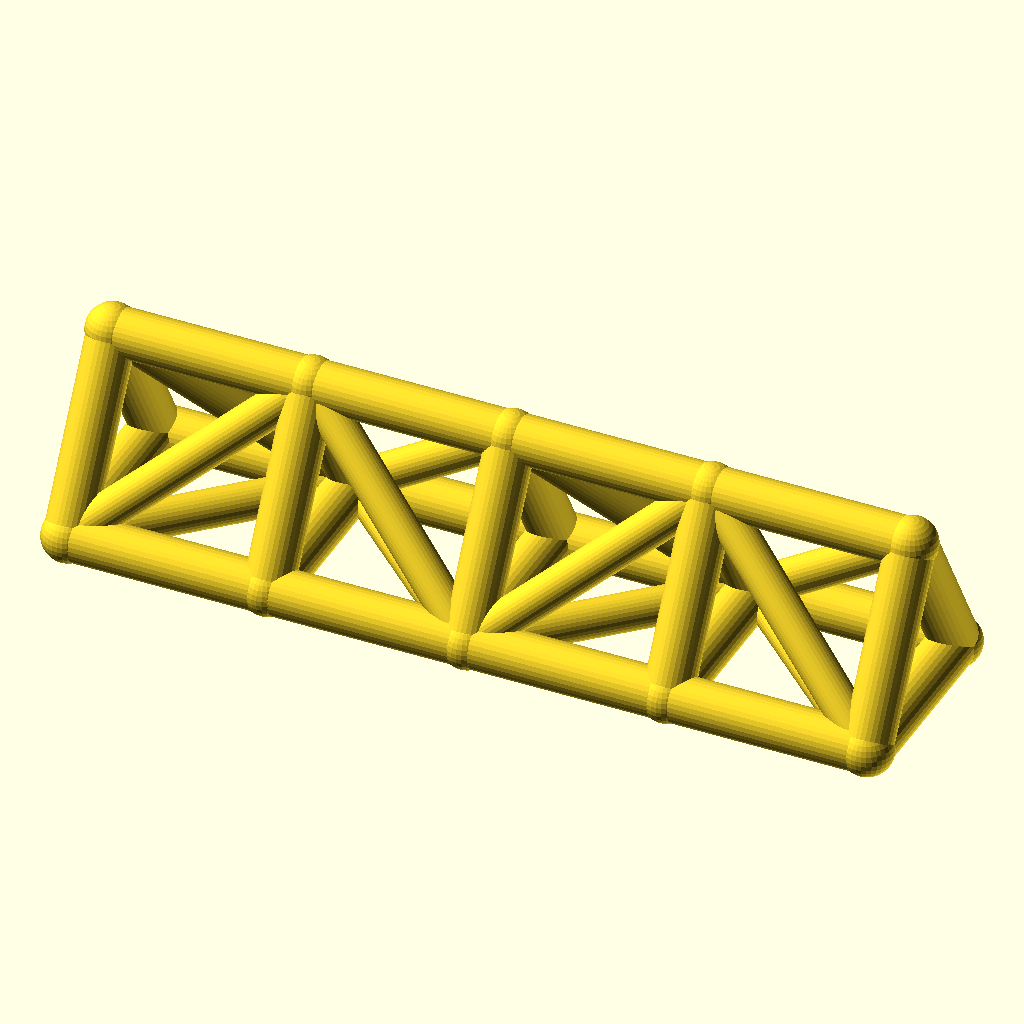
Cell 1: rendered with the file's own defaults.
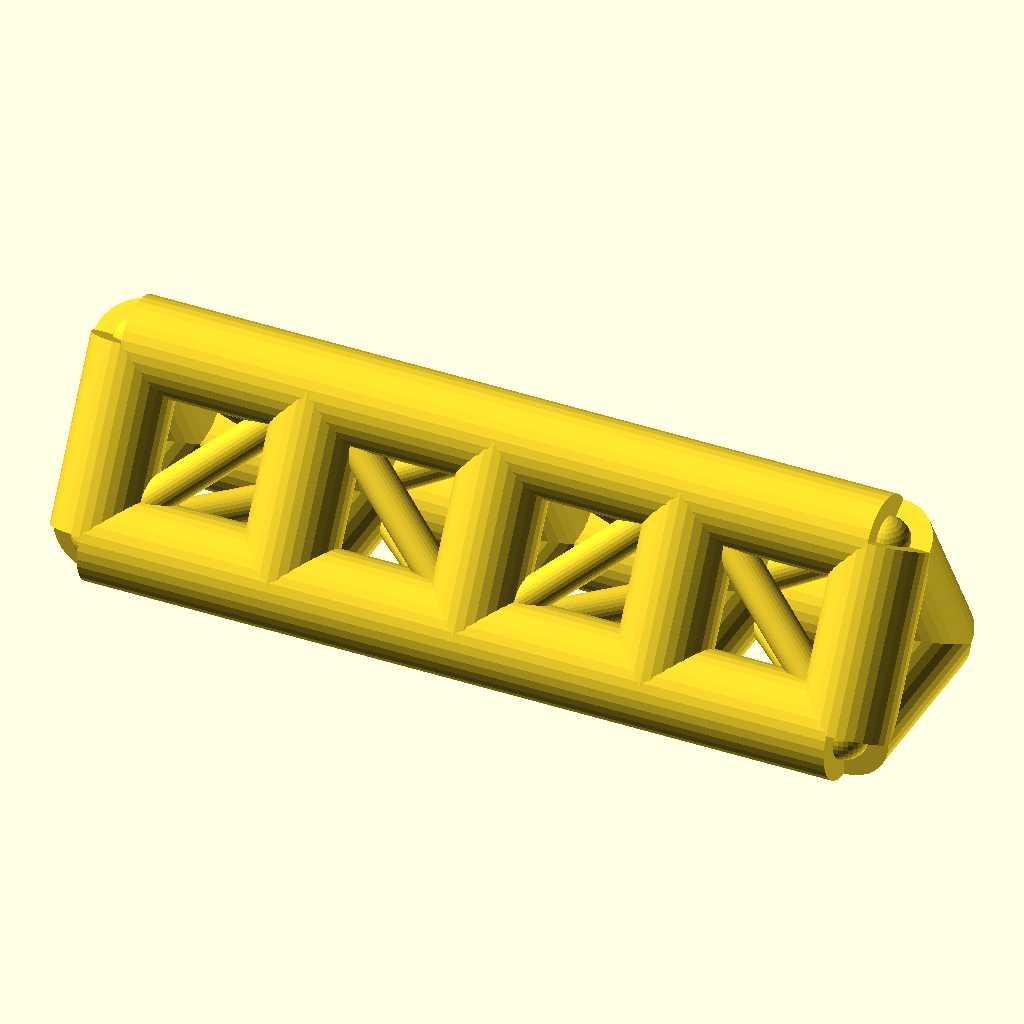
Cell 2 — chord_r set to 9, the other parameters unchanged.
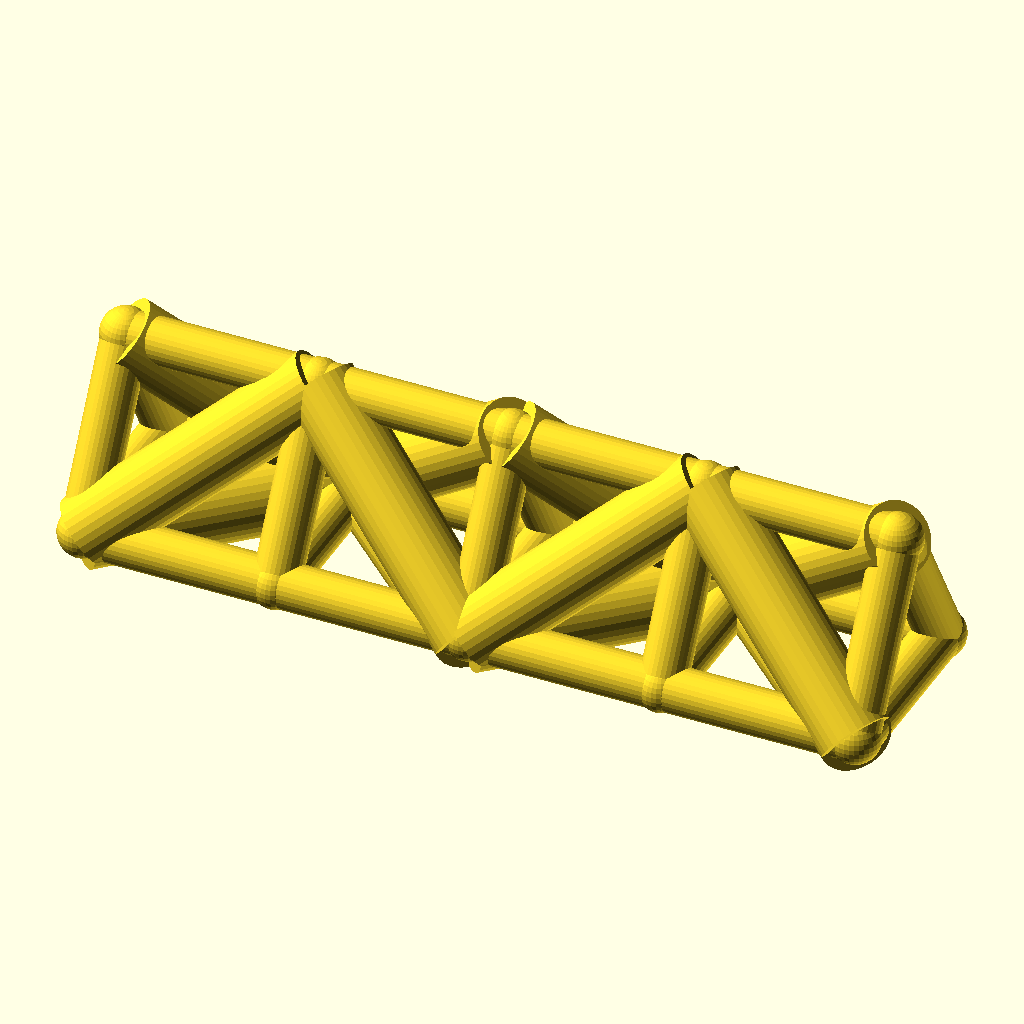
Cell 3 — web_r set to 7, the other parameters unchanged.
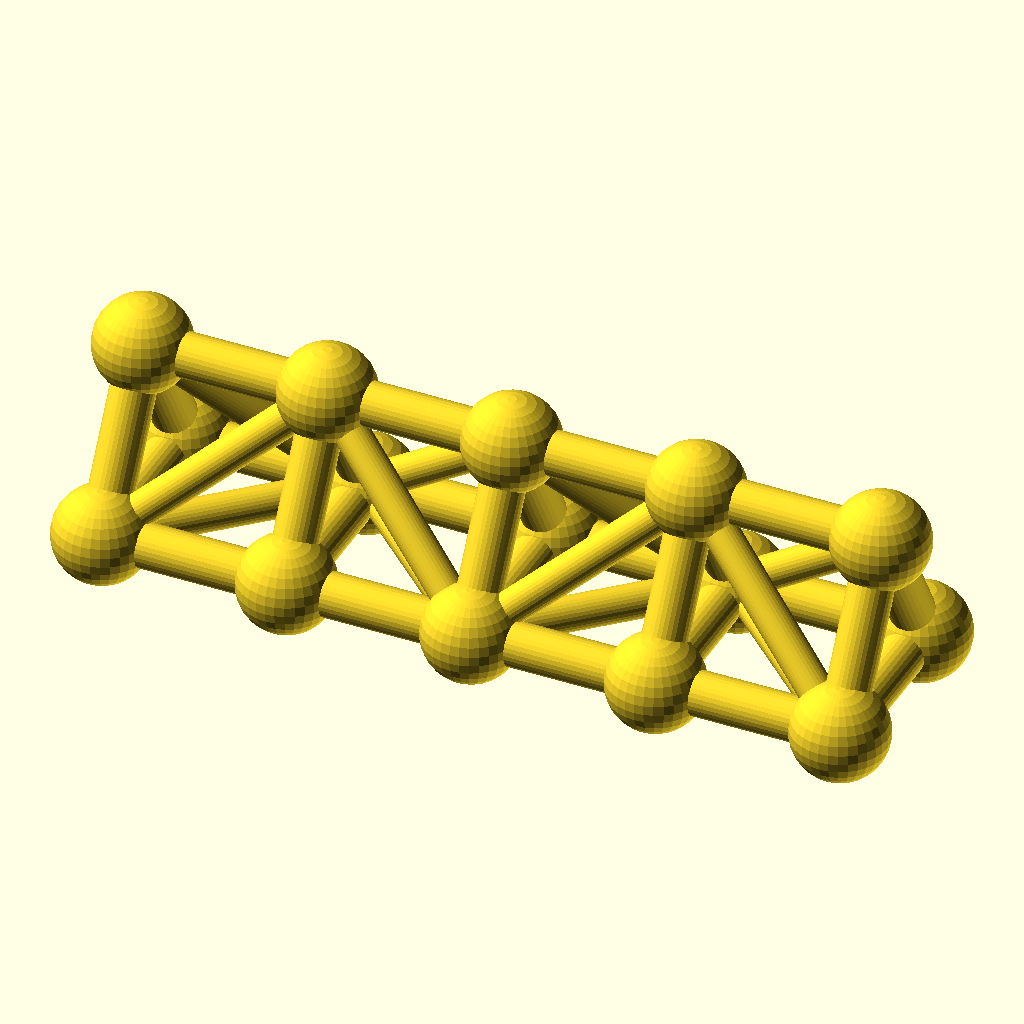
Cell 4: joint_r = 9.8 (everything else at default).
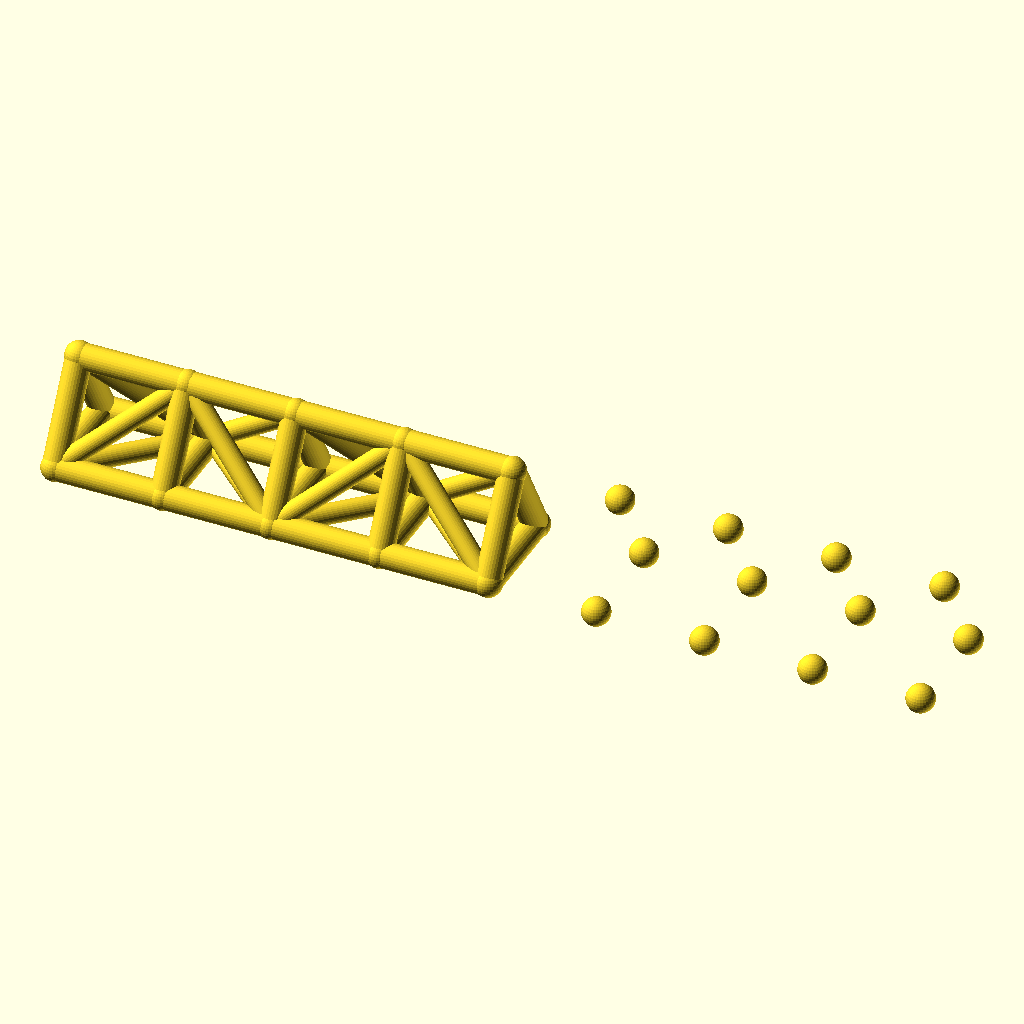
Cell 5: bays = 8 (everything else at default).
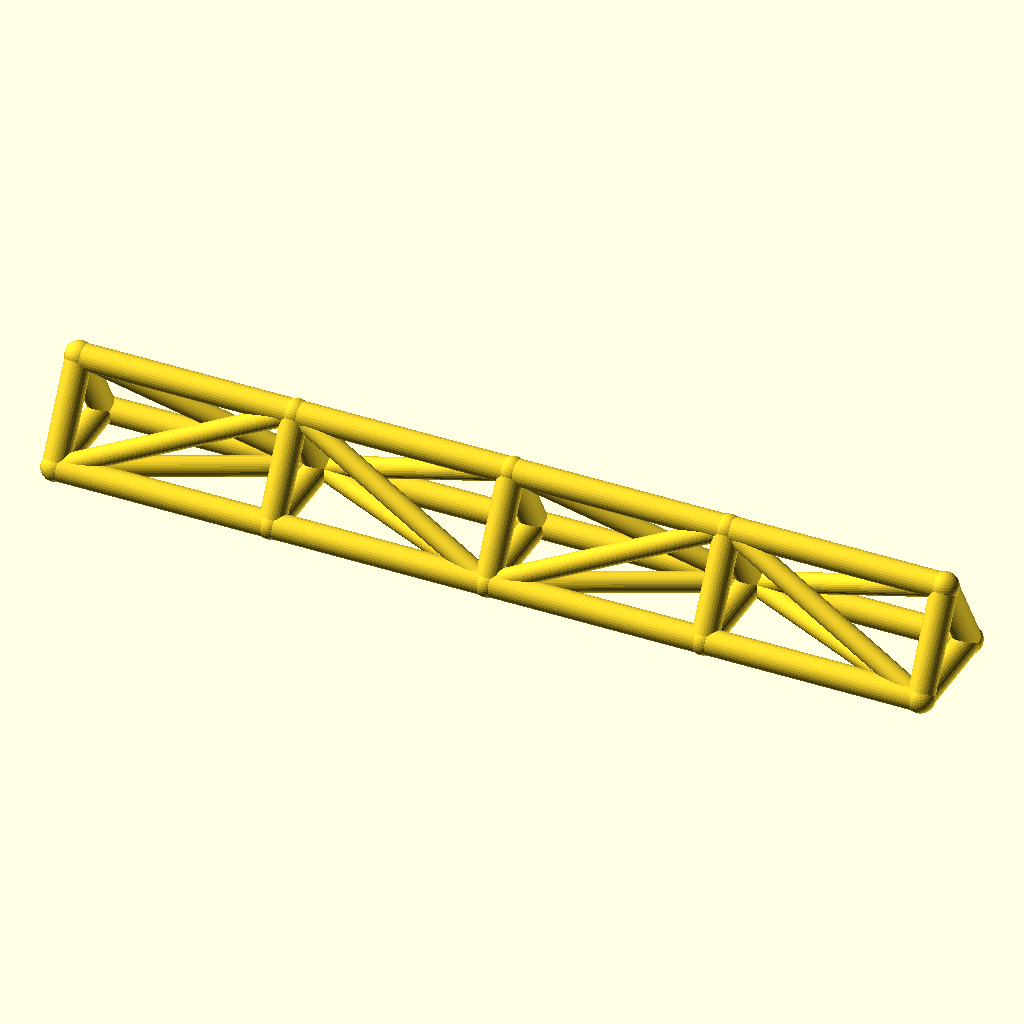
Cell 6 — bay_p set to 76, the other parameters unchanged.
The same orthographic view direction (rotation 55°, 0°, 25°; colour scheme Cornfield) for every cell, with the view re-fitted per cell, so scale and position can differ between cells.
The OpenSCAD source (optional_data/data/wire2/spaceframes/scene_0007.scad):
$fn = 32;

// ----------------------------------------------------------------------
// Space frame
// ----------------------------------------------------------------------

// --- parameters (mm) ---
chord_r = 4.5;            // chord / longeron radius
web_r = 3.5;              // diagonal and strut radius
joint_r = 4.9;            // joint ball radius
bays = 4;                 // number of bays along X
bay_p = 38;               // bay length, X
girder_w = 36;            // triangle base width, Y
girder_h = 32;            // triangle height, Z
fit_tol = 0.1;            // declared fit tolerance (prompt contract)
free_tol = 0.5;           // declared free tolerance (prompt contract)

bbox_x = bays * bay_p + 2 * joint_r;  // overall X, joints included
bbox_y = girder_w + 2 * joint_r;  // overall Y, joints included
bbox_z = girder_h + 2 * joint_r;  // overall Z, joints included
chord_d = 2 * chord_r;  // chord stock diameter
web_d = 2 * web_r;  // web stock diameter
joint_d = 2 * joint_r;  // joint ball diameter
span_x = bays * bay_p;  // overall girder length
nodes = [for (i = [0 : bays], k = [0 : 2]) [i * bay_p, k == 1 ? girder_w : k == 2 ? girder_w / 2 : 0, k == 2 ? girder_h : 0]];

module member(a, b, r) {
  /* round stock from joint a to joint b, ends buried in the joint balls */
  d = b - a;
  length = norm(d);
  translate(a) rotate([0, acos(d[2] / length), atan2(d[1], d[0])])
    cylinder(h = length, r = r);
}

module joint(p, r) {
  /* ball at the joint centre, fatter than every member meeting there */
  translate(p) sphere(r = r);
}

/* members - each call is one graph edge */
member(nodes[0], nodes[3], chord_r);
member(nodes[3], nodes[6], chord_r);
member(nodes[6], nodes[9], chord_r);
member(nodes[9], nodes[12], chord_r);
member(nodes[1], nodes[4], chord_r);
member(nodes[4], nodes[7], chord_r);
member(nodes[7], nodes[10], chord_r);
member(nodes[10], nodes[13], chord_r);
member(nodes[2], nodes[5], chord_r);
member(nodes[5], nodes[8], chord_r);
member(nodes[8], nodes[11], chord_r);
member(nodes[11], nodes[14], chord_r);
member(nodes[0], nodes[1], chord_r);
member(nodes[1], nodes[2], chord_r);
member(nodes[0], nodes[2], chord_r);
member(nodes[3], nodes[4], chord_r);
member(nodes[4], nodes[5], chord_r);
member(nodes[3], nodes[5], chord_r);
member(nodes[6], nodes[7], chord_r);
member(nodes[7], nodes[8], chord_r);
member(nodes[6], nodes[8], chord_r);
member(nodes[9], nodes[10], chord_r);
member(nodes[10], nodes[11], chord_r);
member(nodes[9], nodes[11], chord_r);
member(nodes[12], nodes[13], chord_r);
member(nodes[13], nodes[14], chord_r);
member(nodes[12], nodes[14], chord_r);
member(nodes[0], nodes[4], web_r);
member(nodes[2], nodes[4], web_r);
member(nodes[0], nodes[5], web_r);
member(nodes[4], nodes[6], web_r);
member(nodes[4], nodes[8], web_r);
member(nodes[5], nodes[6], web_r);
member(nodes[6], nodes[10], web_r);
member(nodes[8], nodes[10], web_r);
member(nodes[6], nodes[11], web_r);
member(nodes[10], nodes[12], web_r);
member(nodes[10], nodes[14], web_r);
member(nodes[11], nodes[12], web_r);

/* joint balls */
for (p = nodes) joint(p, joint_r);
Customizer parameters (derived from the source; name, type, default, range or options):
chord_r: number, default 4.5
web_r: number, default 3.5
joint_r: number, default 4.9
bays: number, default 4
bay_p: number, default 38
girder_w: number, default 36
girder_h: number, default 32
fit_tol: number, default 0.1
free_tol: number, default 0.5
